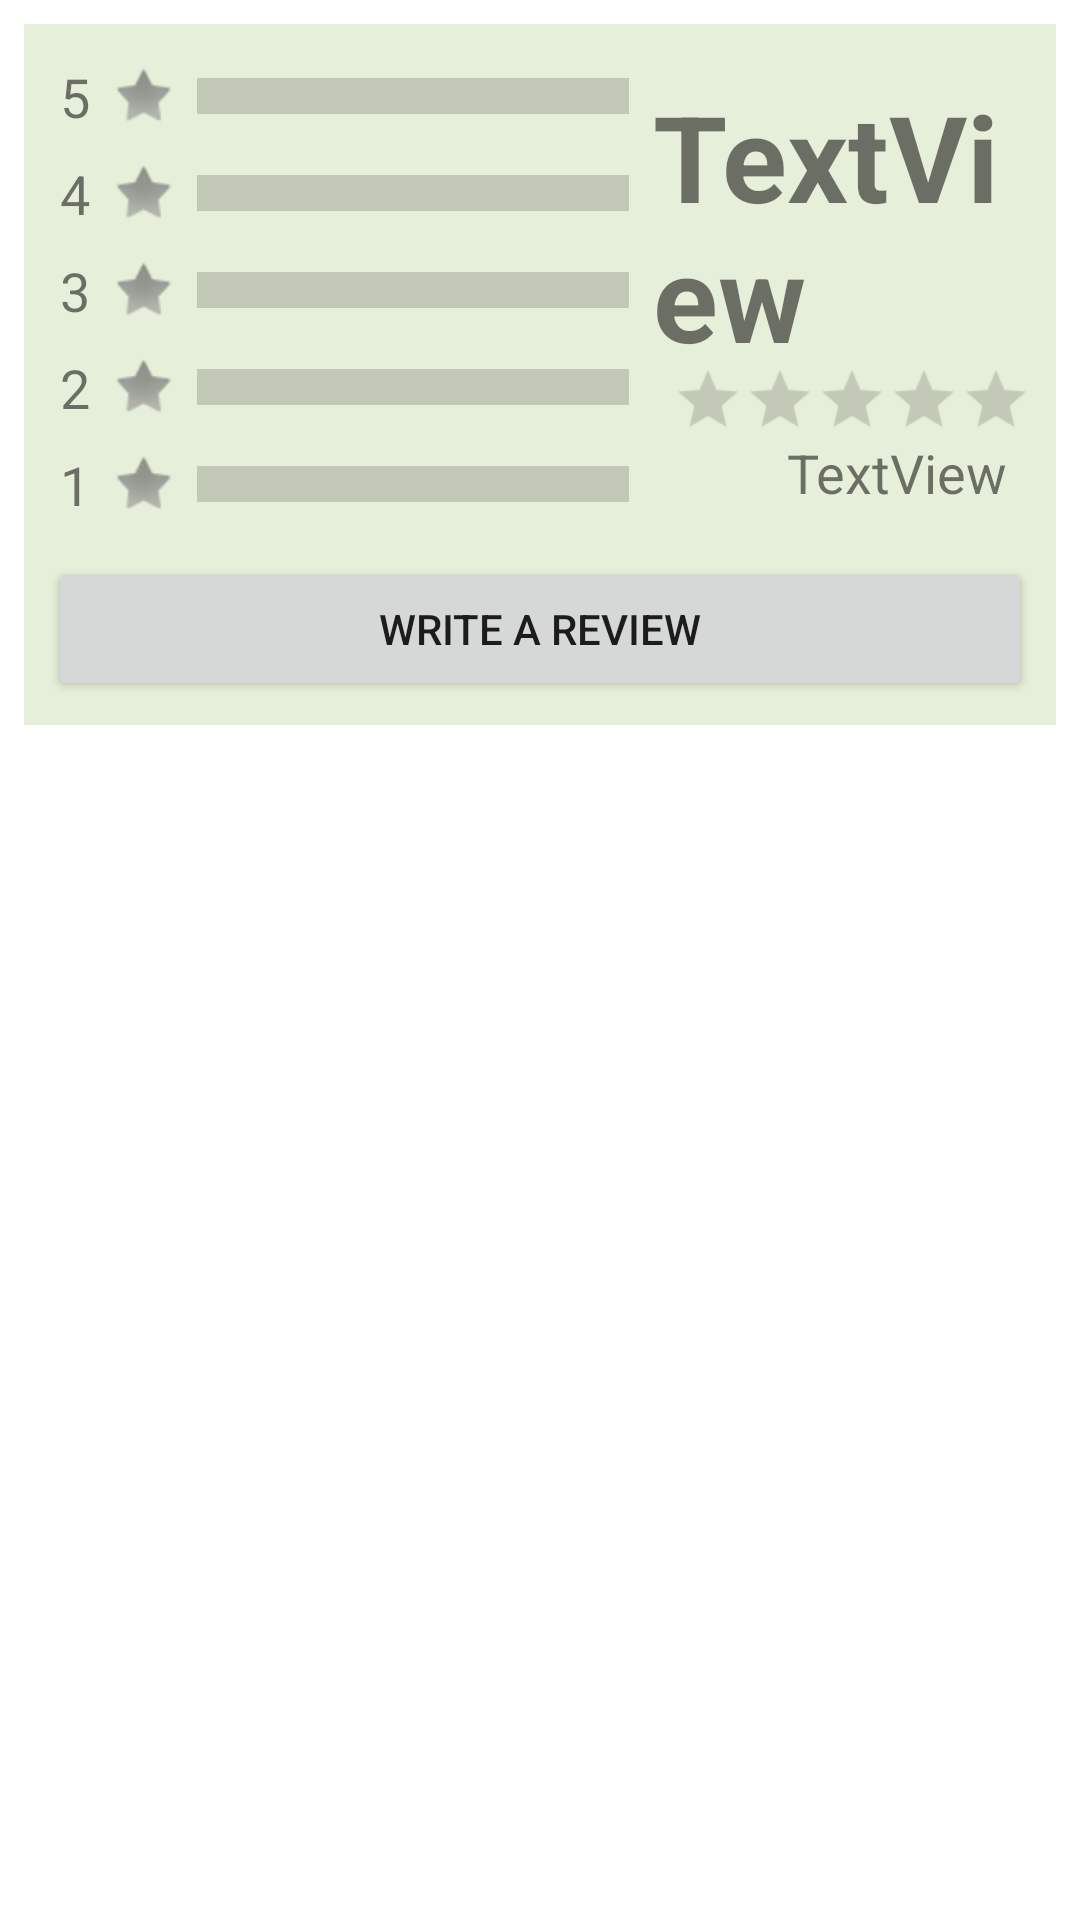

Reconstruct the res/layout file that produces this screen, plus the resources it refers to.
<!-- AndroidManifest.xml: application theme Theme.Final -->
<!-- res/layout/fragment_reviews.xml -->
<?xml version="1.0" encoding="utf-8"?>
<androidx.constraintlayout.widget.ConstraintLayout xmlns:android="http://schemas.android.com/apk/res/android"
    xmlns:app="http://schemas.android.com/apk/res-auto"
    android:layout_width="match_parent"
    android:layout_height="wrap_content">

    <LinearLayout
        android:id="@+id/linearLayout2"
        android:layout_width="match_parent"
        android:layout_height="wrap_content"
        android:layout_marginStart="8dp"
        android:layout_marginTop="8dp"
        android:layout_marginEnd="8dp"
        android:background="@color/faded_medium_green"
        android:orientation="vertical"
        app:layout_constraintEnd_toEndOf="parent"
        app:layout_constraintStart_toStartOf="parent"
        app:layout_constraintTop_toTopOf="parent">

        <LinearLayout
            android:layout_width="match_parent"
            android:layout_height="match_parent"
            android:orientation="horizontal">

            <LinearLayout
                android:layout_width="wrap_content"
                android:layout_height="wrap_content"
                android:layout_marginLeft="8dp"
                android:layout_marginTop="8dp"
                android:orientation="vertical">

                <LinearLayout
                    android:layout_width="wrap_content"
                    android:layout_height="match_parent"
                    android:gravity="center"
                    android:orientation="horizontal">

                    <TextView
                        android:id="@+id/textView_5"
                        android:layout_width="match_parent"
                        android:layout_height="wrap_content"
                        android:layout_margin="4dp"
                        android:text="5"
                        android:textSize="18sp" />

                    <ImageView
                        android:id="@+id/imageView"
                        android:layout_width="wrap_content"
                        android:layout_height="wrap_content"
                        app:srcCompat="@android:drawable/star_off" />

                    <ProgressBar
                        android:id="@+id/progressBar_5"
                        style="?android:attr/progressBarStyleHorizontal"
                        android:layout_width="wrap_content"
                        android:layout_height="wrap_content"
                        android:layout_marginLeft="100dp"
                        android:layout_weight="1"
                        android:scaleX="5"
                        android:scaleY="3" />
                </LinearLayout>

                <LinearLayout
                    android:layout_width="wrap_content"
                    android:layout_height="match_parent"
                    android:gravity="center"
                    android:orientation="horizontal">

                    <TextView
                        android:id="@+id/textView_4"
                        android:layout_width="match_parent"
                        android:layout_height="wrap_content"
                        android:layout_margin="4dp"
                        android:layout_weight="1"
                        android:text="4"
                        android:textSize="18sp" />

                    <ImageView
                        android:id="@+id/imageView2"
                        android:layout_width="wrap_content"
                        android:layout_height="wrap_content"
                        android:layout_weight="1"
                        app:srcCompat="@android:drawable/star_off" />

                    <ProgressBar
                        android:id="@+id/progressBar_4"
                        style="?android:attr/progressBarStyleHorizontal"
                        android:layout_width="wrap_content"
                        android:layout_height="wrap_content"
                        android:layout_marginLeft="100dp"
                        android:layout_weight="1"
                        android:scaleX="5"
                        android:scaleY="3" />
                </LinearLayout>

                <LinearLayout
                    android:layout_width="wrap_content"
                    android:layout_height="match_parent"
                    android:gravity="center"
                    android:orientation="horizontal">

                    <TextView
                        android:id="@+id/textView_3"
                        android:layout_width="match_parent"
                        android:layout_height="wrap_content"
                        android:layout_margin="4dp"
                        android:layout_weight="1"
                        android:text="3"
                        android:textSize="18sp" />

                    <ImageView
                        android:id="@+id/imageView_3"
                        android:layout_width="wrap_content"
                        android:layout_height="wrap_content"
                        android:layout_weight="1"
                        app:srcCompat="@android:drawable/star_off" />

                    <ProgressBar
                        android:id="@+id/progressBar_3"
                        style="?android:attr/progressBarStyleHorizontal"
                        android:layout_width="wrap_content"
                        android:layout_height="wrap_content"
                        android:layout_marginLeft="100dp"
                        android:layout_weight="1"
                        android:scaleX="5"
                        android:scaleY="3" />
                </LinearLayout>

                <LinearLayout
                    android:layout_width="wrap_content"
                    android:layout_height="match_parent"
                    android:gravity="center"
                    android:orientation="horizontal">

                    <TextView
                        android:id="@+id/textView_2"
                        android:layout_width="match_parent"
                        android:layout_height="wrap_content"
                        android:layout_margin="4dp"
                        android:layout_weight="1"
                        android:text="2"
                        android:textSize="18sp" />

                    <ImageView
                        android:id="@+id/imageView_2"
                        android:layout_width="wrap_content"
                        android:layout_height="wrap_content"
                        android:layout_weight="1"
                        app:srcCompat="@android:drawable/star_off" />

                    <ProgressBar
                        android:id="@+id/progressBar_2"
                        style="?android:attr/progressBarStyleHorizontal"
                        android:layout_width="wrap_content"
                        android:layout_height="wrap_content"
                        android:layout_marginLeft="100dp"
                        android:layout_weight="1"
                        android:scaleX="5"
                        android:scaleY="3" />
                </LinearLayout>

                <LinearLayout
                    android:layout_width="wrap_content"
                    android:layout_height="match_parent"
                    android:gravity="center"
                    android:orientation="horizontal">

                    <TextView
                        android:id="@+id/textView_1"
                        android:layout_width="match_parent"
                        android:layout_height="wrap_content"
                        android:layout_margin="4dp"
                        android:layout_weight="1"
                        android:text="1"
                        android:textSize="18sp" />

                    <ImageView
                        android:id="@+id/imageView_1"
                        android:layout_width="wrap_content"
                        android:layout_height="wrap_content"
                        android:layout_weight="1"
                        app:srcCompat="@android:drawable/star_off" />

                    <ProgressBar
                        android:id="@+id/progressBar_1"
                        style="?android:attr/progressBarStyleHorizontal"
                        android:layout_width="wrap_content"
                        android:layout_height="wrap_content"
                        android:layout_marginLeft="100dp"
                        android:layout_weight="1"
                        android:scaleX="5"
                        android:scaleY="3" />
                </LinearLayout>

            </LinearLayout>

            <LinearLayout
                android:layout_width="match_parent"
                android:layout_height="match_parent"
                android:layout_margin="8dp"
                android:gravity="bottom|right"
                android:orientation="vertical">

                <TextView
                    android:id="@+id/textView_overAll"
                    android:layout_width="wrap_content"
                    android:layout_height="wrap_content"
                    android:layout_marginRight="4dp"
                    android:text="TextView"
                    android:textSize="40sp"
                    android:textStyle="bold" />

                <RatingBar
                    android:id="@+id/ratingBar_overAll"
                    style="@style/Widget.AppCompat.RatingBar.Small"
                    android:layout_width="wrap_content"
                    android:layout_height="wrap_content"
                    android:layout_marginLeft="8dp"
                    android:layout_marginEnd="20dp"
                    android:layout_marginBottom="4dp"
                    android:isIndicator="true"
                    android:numStars="5"
                    android:scaleX="1.5"
                    android:scaleY="1.5" />

                <TextView
                    android:id="@+id/textView_numReviews"
                    android:layout_width="wrap_content"
                    android:layout_height="wrap_content"
                    android:layout_marginRight="8dp"
                    android:text="TextView"
                    android:textSize="18sp" />
            </LinearLayout>
        </LinearLayout>

        <Button
            android:id="@+id/button_write"
            android:layout_width="match_parent"
            android:layout_height="wrap_content"
            android:layout_margin="8dp"
            android:text="@string/write" />
    </LinearLayout>

    <androidx.recyclerview.widget.RecyclerView
        android:id="@+id/recyclerView_reviews"
        android:layout_width="match_parent"
        android:layout_height="wrap_content"
        android:layout_marginStart="8dp"
        android:layout_marginTop="8dp"
        android:layout_marginEnd="8dp"
        android:layout_marginBottom="8dp"
        app:layout_constraintBottom_toBottomOf="parent"
        app:layout_constraintEnd_toEndOf="parent"
        app:layout_constraintStart_toStartOf="parent"
        app:layout_constraintTop_toBottomOf="@+id/linearLayout2" />
</androidx.constraintlayout.widget.ConstraintLayout>
<!-- resources referenced by this layout -->
<resources>
  <color name="faded_medium_green">#26599300</color>
  <string name="write">Write a Review</string>
  <style name="Theme.Final" parent="Theme.MaterialComponents.DayNight.DarkActionBar">
          
          <item name="colorPrimary">@color/dark_green</item>
          <item name="colorPrimaryVariant">@color/purple_700</item>
          <item name="colorOnPrimary">@color/white</item>
          
          <item name="colorSecondary">@color/medium_green</item>
          <item name="colorSecondaryVariant">@color/teal_700</item>
          <item name="colorOnSecondary">@color/black</item>
          
          <item name="android:statusBarColor" tools:targetApi="l">?attr/colorPrimaryVariant</item>
          
      </style>
  <color name="dark_green">#1C4201</color>
  <color name="purple_700">#FF3700B3</color>
  <color name="white">#FFFFFFFF</color>
  <color name="medium_green">#599300</color>
  <color name="teal_700">#FF018786</color>
  <color name="black">#FF000000</color>
</resources>
